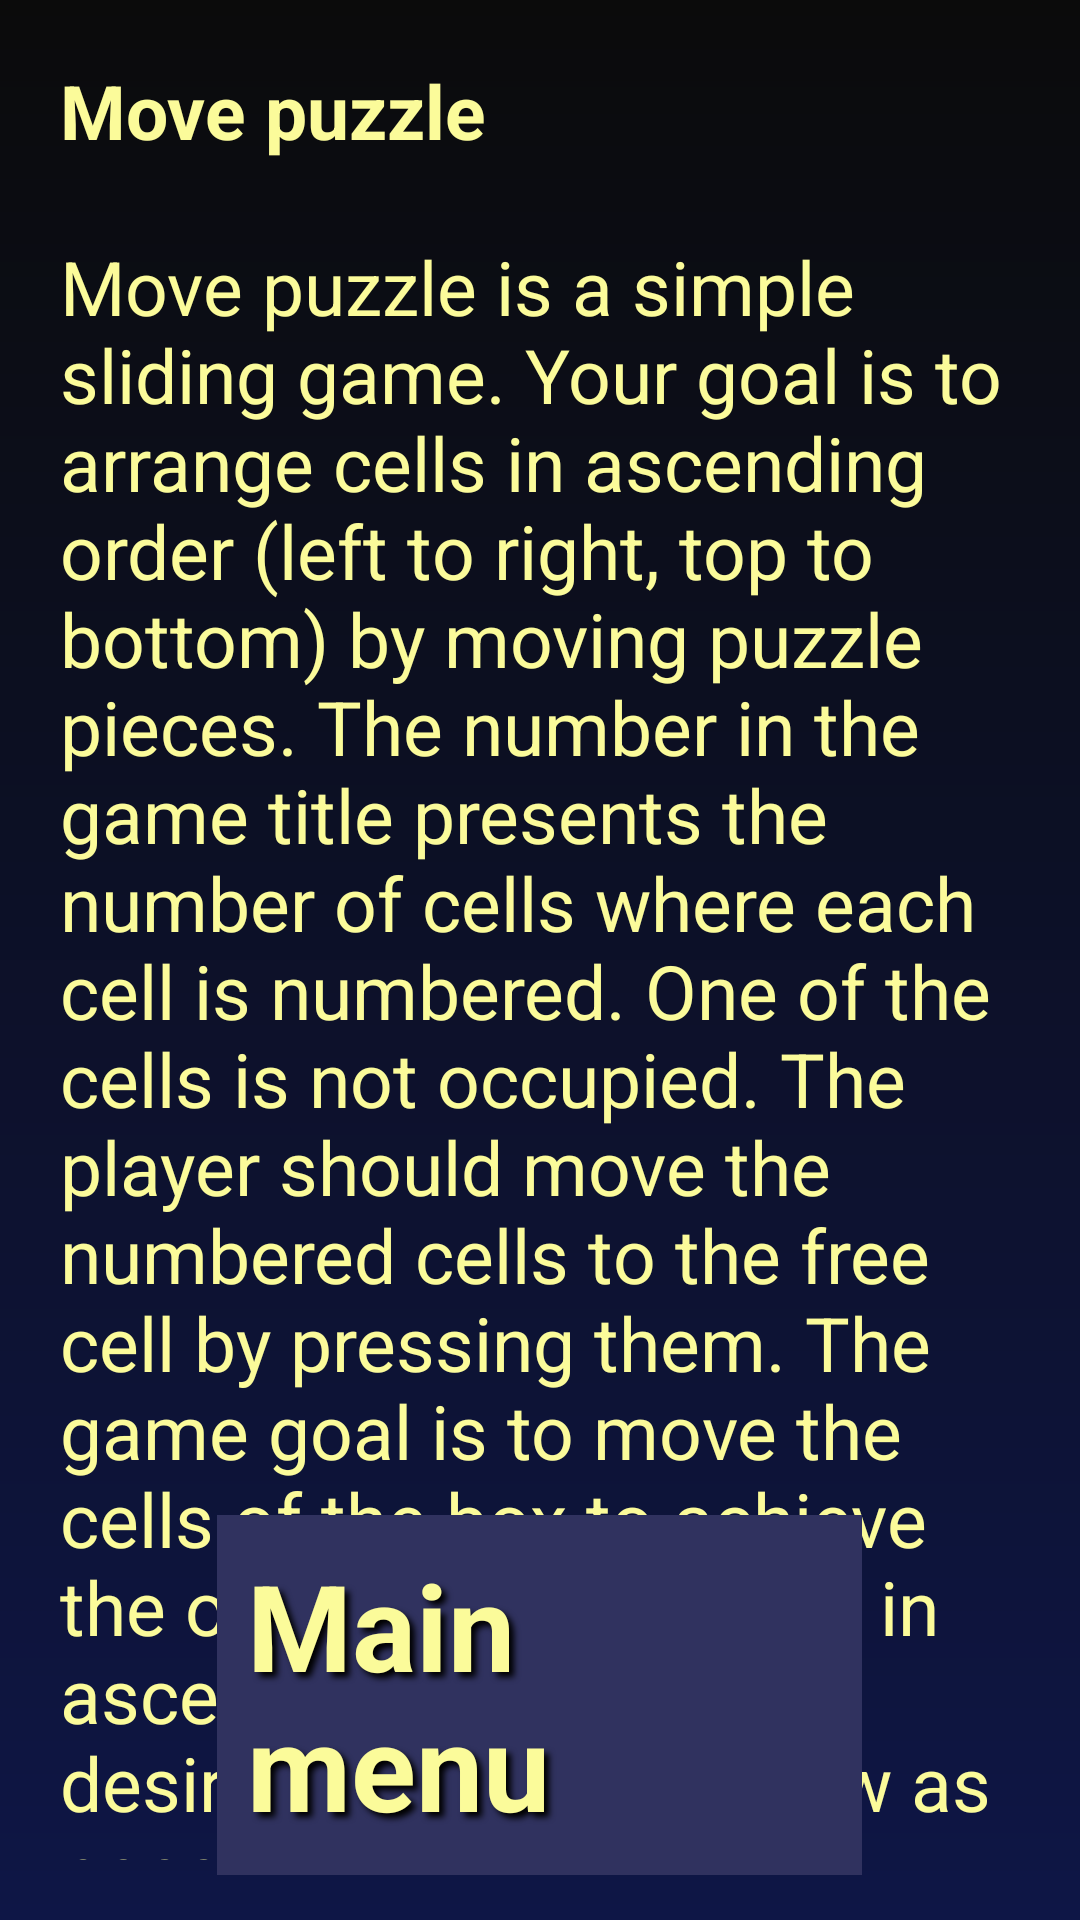

Layout XML and referenced resources for this Android screen:
<!-- AndroidManifest.xml: application theme Theme.NumberInterestingFacts -->
<!-- res/layout/activity_help.xml -->
<?xml version="1.0" encoding="utf-8"?>
<RelativeLayout xmlns:android="http://schemas.android.com/apk/res/android"
    android:layout_width="wrap_content"
    android:layout_height="match_parent"
    android:background="@drawable/backgroundcolor"

    android:padding="@dimen/Padding">

    <TextView
        android:id="@+id/tAbout"
        android:layout_width="wrap_content"
        android:layout_height="wrap_content"
        android:layout_alignParentStart="true"
        android:layout_alignParentLeft="true"
        android:layout_alignParentTop="true"
        android:padding="@dimen/Padding"
        android:text="@string/about_text"
        android:textColor="@color/logoTextColour"
        android:textSize="@dimen/textSizeHelp" />

    <Button
        android:id="@+id/bMenu"
        style="@style/bMenuStyle"
        android:layout_alignParentBottom="true"
        android:layout_centerHorizontal="true"
        android:text="@string/MainMenu" />

</RelativeLayout>
<!-- resources referenced by this layout -->
<resources>
  <color name="logoTextColour">#FBFB9A</color>
  <dimen name="Padding">10dp</dimen>
  <dimen name="textSizeHelp">25sp</dimen>
  <!-- drawable backgroundcolor (drawable) -->
  <?xml version="1.0" encoding="utf-8"?>
  <shape xmlns:android="http://schemas.android.com/apk/res/android"
      android:shape="rectangle">
      <gradient
          android:startColor="#0B0B0B"
          android:endColor="#0E1646"
          android:angle="320" />
  </shape>
  <string name="MainMenu"><b>Main menu</b></string>
  <string name="about_text"><b>Move puzzle</b>\n\nMove puzzle is a simple sliding game. Your goal is to arrange cells in ascending order (left to right, top to bottom) by moving puzzle pieces. The number in the game title presents the number of cells where each cell is numbered. One of the cells is not occupied. The player should move the numbered cells to the free cell by pressing them. The game goal is to move the cells of the box to achieve the ordering of numbers in ascending order. It is desirable to make as few as possible moves.\n\</string>
  <style name="bMenuStyle">
          <item name="android:layout_width">@dimen/buttonWidth</item>
          <item name="android:layout_height">wrap_content</item>
          <item name="android:background">@color/buttonColor</item>
          <item name="android:textSize">@dimen/textButton</item>
          <item name="android:textColor">@color/logoTextColour</item>
          <item name="android:shadowColor">@color/Black</item>
          <item name="android:shadowDx">5</item>
          <item name="android:shadowDy">5</item>
          <item name="android:shadowRadius">5</item>
          <item name="android:layout_margin">@dimen/Margin</item>
          <item name="android:padding">@dimen/Padding</item>
      </style>
  <dimen name="buttonWidth">215dp</dimen>
  <color name="buttonColor">#30325F</color>
  <dimen name="textButton">40sp</dimen>
  <color name="Black">#ff000000</color>
  <dimen name="Margin">5dp</dimen>
</resources>
